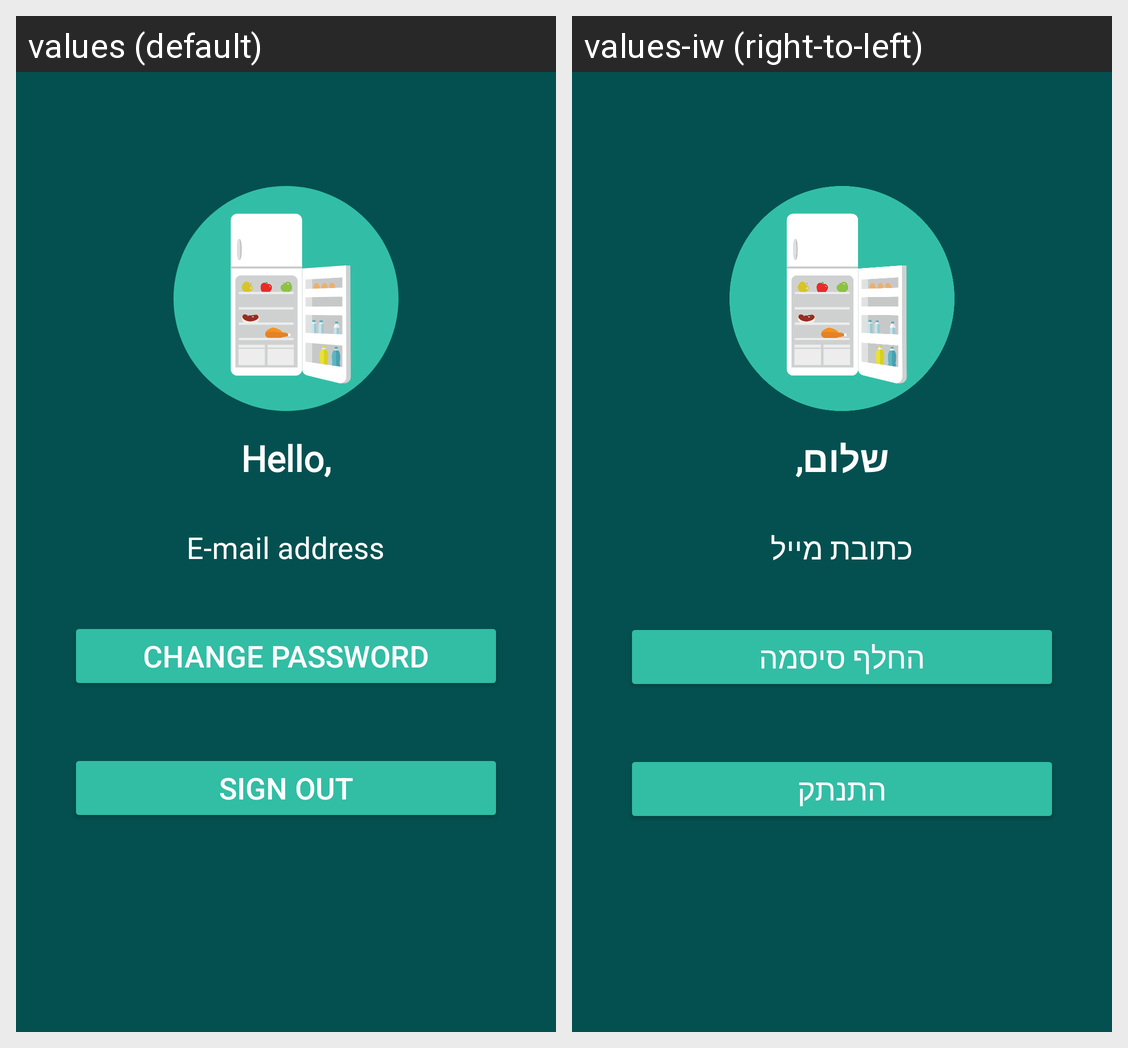

The Android screen above is rendered under two locales of the same app. Produce the string resources it draws, with the default and per-locale values.
Android screen res/layout/auth_my_profile.xml rendered under 2 locales, left to right: values (default), values-iw (right-to-left). Device: Nexus 5 (rendered at 1080×1920; each locale shown at half size, 540×960, under a caption strip naming it); theme Theme.FridgeApp.
Strings drawn on this screen, with the default value and each locale's value (text and hints the layout hard-codes, and strings that could not be matched under every locale, appear in the picture but are not listed):

hello
  values: Hello,
  values-iw: שלום,

e_mail_address
  values: E-mail address
  values-iw: כתובת מייל

change_password
  values: Change Password
  values-iw: החלף סיסמה

sign_out
  values: Sign Out
  values-iw: התנתק
